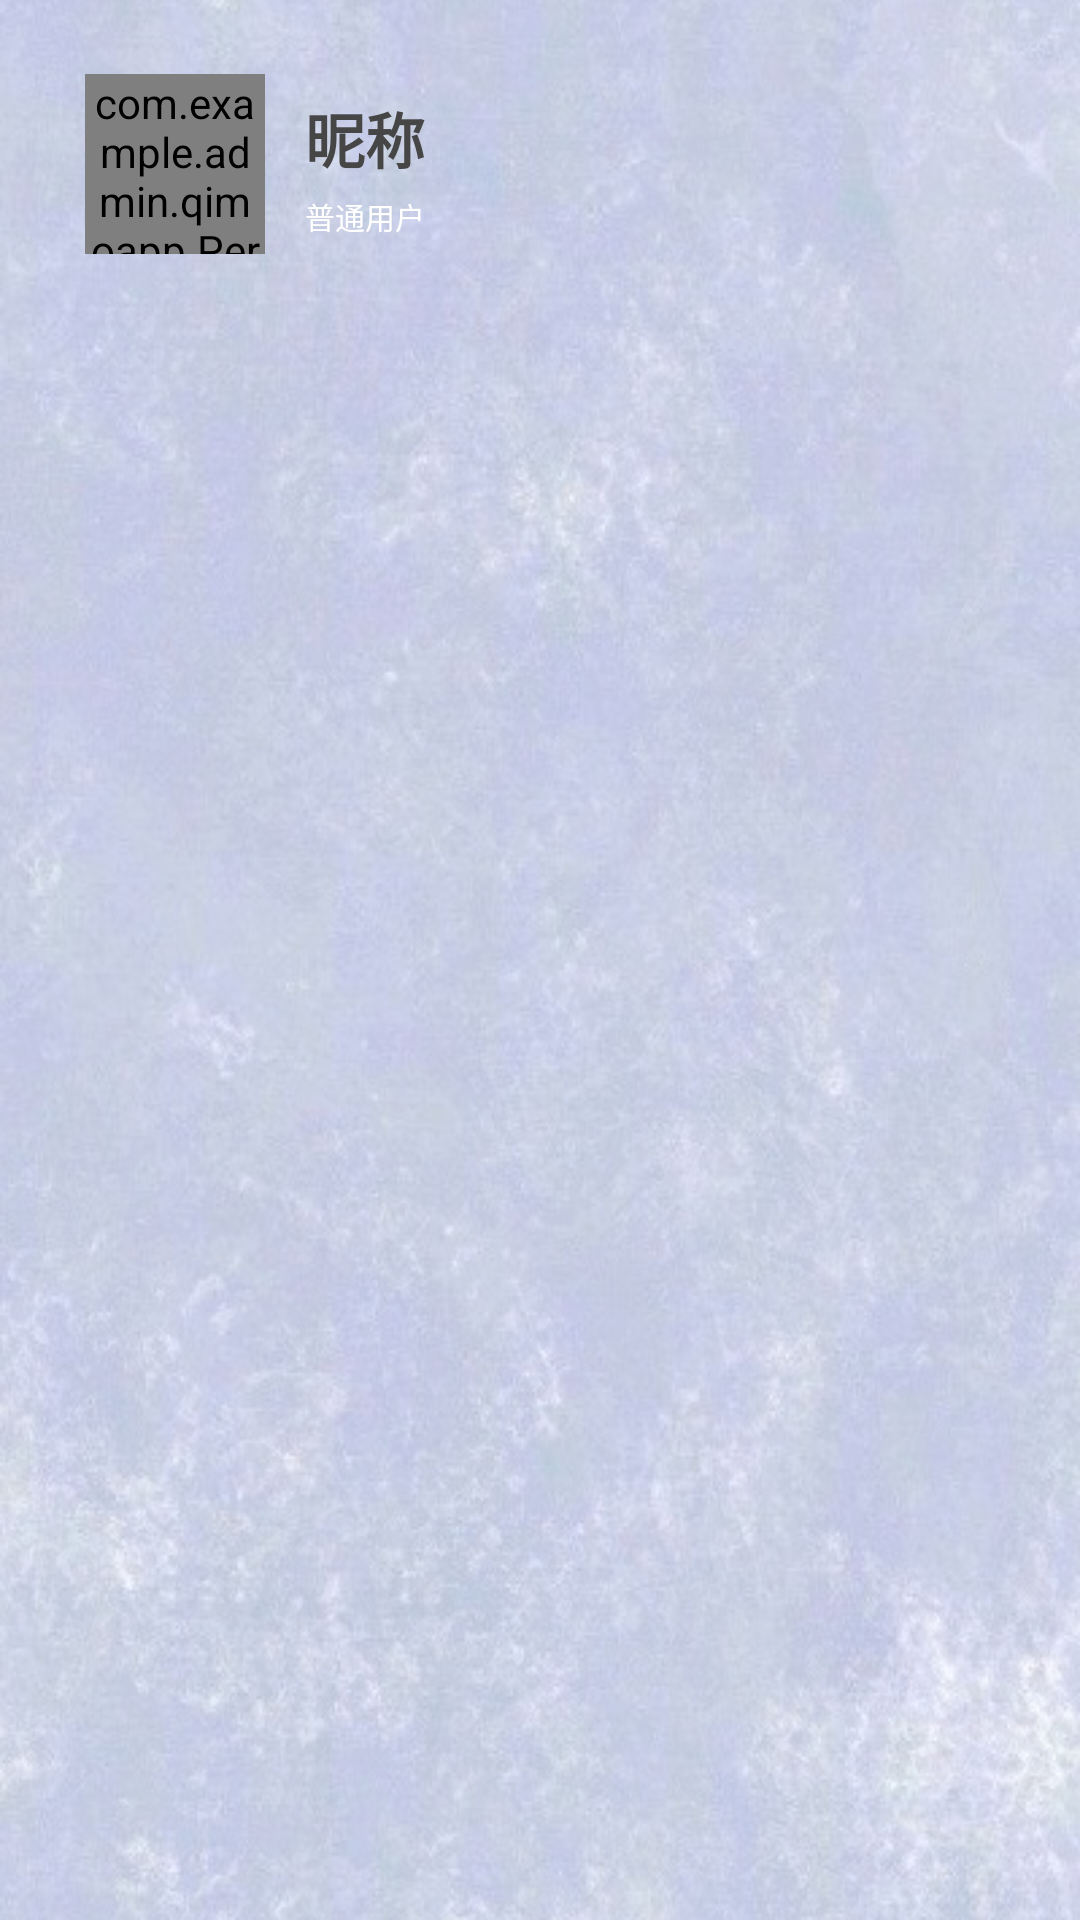

Write the Android layout XML for this screen, with the resource values it uses.
<!-- AndroidManifest.xml: application theme AppTheme -->
<!-- res/layout/four_fragment.xml -->
<?xml version="1.0" encoding="utf-8"?>
<LinearLayout xmlns:android="http://schemas.android.com/apk/res/android"
    xmlns:app="http://schemas.android.com/apk/res-auto"
    android:orientation="vertical"
    android:layout_width="match_parent"
    android:layout_height="match_parent"
    android:background="@drawable/bg1_4">

    
    <LinearLayout
        android:id="@+id/head"
        android:layout_width="match_parent"
        android:layout_height="wrap_content"
        android:orientation="vertical"
        android:layout_marginTop="@dimen/activity_vertical_margin2"
        android:layout_marginLeft="@dimen/item_margin_left_and_right"
        android:layout_marginRight="@dimen/item_margin_left_and_right">

        
        <LinearLayout
            android:layout_width="wrap_content"
            android:layout_height="wrap_content"
            android:layout_gravity="end">

            <ImageView
                android:id="@+id/setting"
                android:layout_width="wrap_content"
                android:layout_height="wrap_content"
                android:scaleType="centerCrop"
                android:src="@drawable/ic_settings"/>
        </LinearLayout>

        
        <LinearLayout
            android:id="@+id/info"
            android:layout_width="match_parent"
            android:layout_height="60dp"
            android:layout_marginTop="@dimen/option_item_margin_top"
            android:gravity="center_vertical">

            <com.example.admin.qimoapp.Personalinfo.RoundImageView
                android:id="@+id/portrait"
                android:layout_width="60dp"
                android:layout_height="60dp"
                android:layout_marginLeft="20dp"
                android:layout_marginRight="@dimen/option_item_margin_right"
                android:scaleType="centerCrop"
                android:src="@drawable/user"/>
            <LinearLayout
                android:layout_width="0dp"
                android:layout_height="140px"
                android:layout_weight="1"
                android:gravity="center_vertical"
                android:orientation="vertical">

                <TextView
                    android:id="@+id/info_name"
                    android:layout_width="wrap_content"
                    android:layout_height="wrap_content"
                    android:layout_marginBottom="6px"
                    android:singleLine="true"
                    android:text="@string/my_name"
                    android:textColor="@color/gray0"
                    android:textSize="20dp"
                    android:textStyle="bold"/>

                <TextView
                    android:id="@+id/info_account"
                    android:layout_width="wrap_content"
                    android:layout_height="wrap_content"
                    android:layout_marginTop="6px"
                    android:singleLine="true"
                    android:text="@string/my_account"
                    android:textColor="@color/white"
                    android:textSize="10dp"/>

            </LinearLayout>

        </LinearLayout>



    </LinearLayout>

</LinearLayout>
<!-- resources referenced by this layout -->
<resources>
  <color name="gray0">#464646</color>
  <color name="white">#ffffff</color>
  <dimen name="activity_vertical_margin2">32px</dimen>
  <dimen name="item_margin_left_and_right">25px</dimen>
  <dimen name="option_item_margin_right">40px</dimen>
  <dimen name="option_item_margin_top">42px</dimen>
  <!-- drawable bg1_4: png bitmap (drawable, 303791 bytes) -->
  <!-- drawable user: png bitmap (drawable, 136386 bytes) -->
  <string name="my_account">普通用户</string>
  <string name="my_name">昵称</string>
  <style name="AppTheme" parent="Theme.AppCompat.Light.DarkActionBar">
          <item name="windowNoTitle">true</item>
      </style>
</resources>
